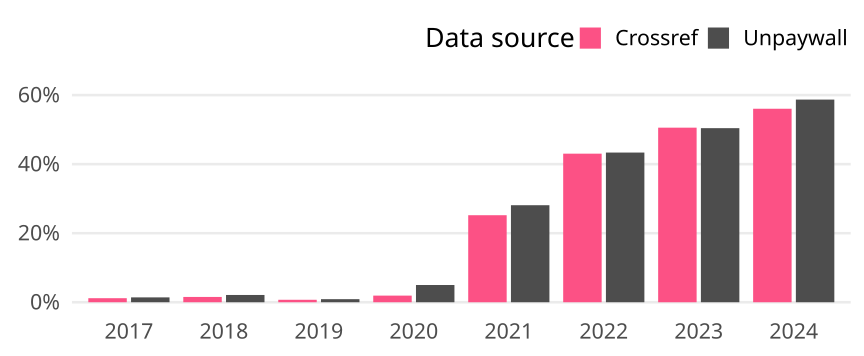

The file beside this chart, header and first rows:
cr_year, cat, article_total, name, oa_articles, oa_share
2017, Germany, 427, Crossref, 5, 0.01171
2017, Germany, 427, Unpaywall, 6, 0.01405
2018, Germany, 522, Crossref, 8, 0.01533
2018, Germany, 522, Unpaywall, 11, 0.02107
2019, Germany, 563, Crossref, 4, 0.007105
2019, Germany, 563, Unpaywall, 5, 0.008881
2020, Germany, 521, Crossref, 10, 0.01919
2020, Germany, 521, Unpaywall, 26, 0.0499
2021, Germany, 587, Crossref, 148, 0.2521
2021, Germany, 587, Unpaywall, 165, 0.2811
2022, Germany, 625, Crossref, 269, 0.4304
2022, Germany, 625, Unpaywall, 271, 0.4336
2023, Germany, 696, Crossref, 352, 0.5057
2023, Germany, 696, Unpaywall, 351, 0.5043
2024, Germany, 603, Crossref, 338, 0.5605
2024, Germany, 603, Unpaywall, 354, 0.5871
